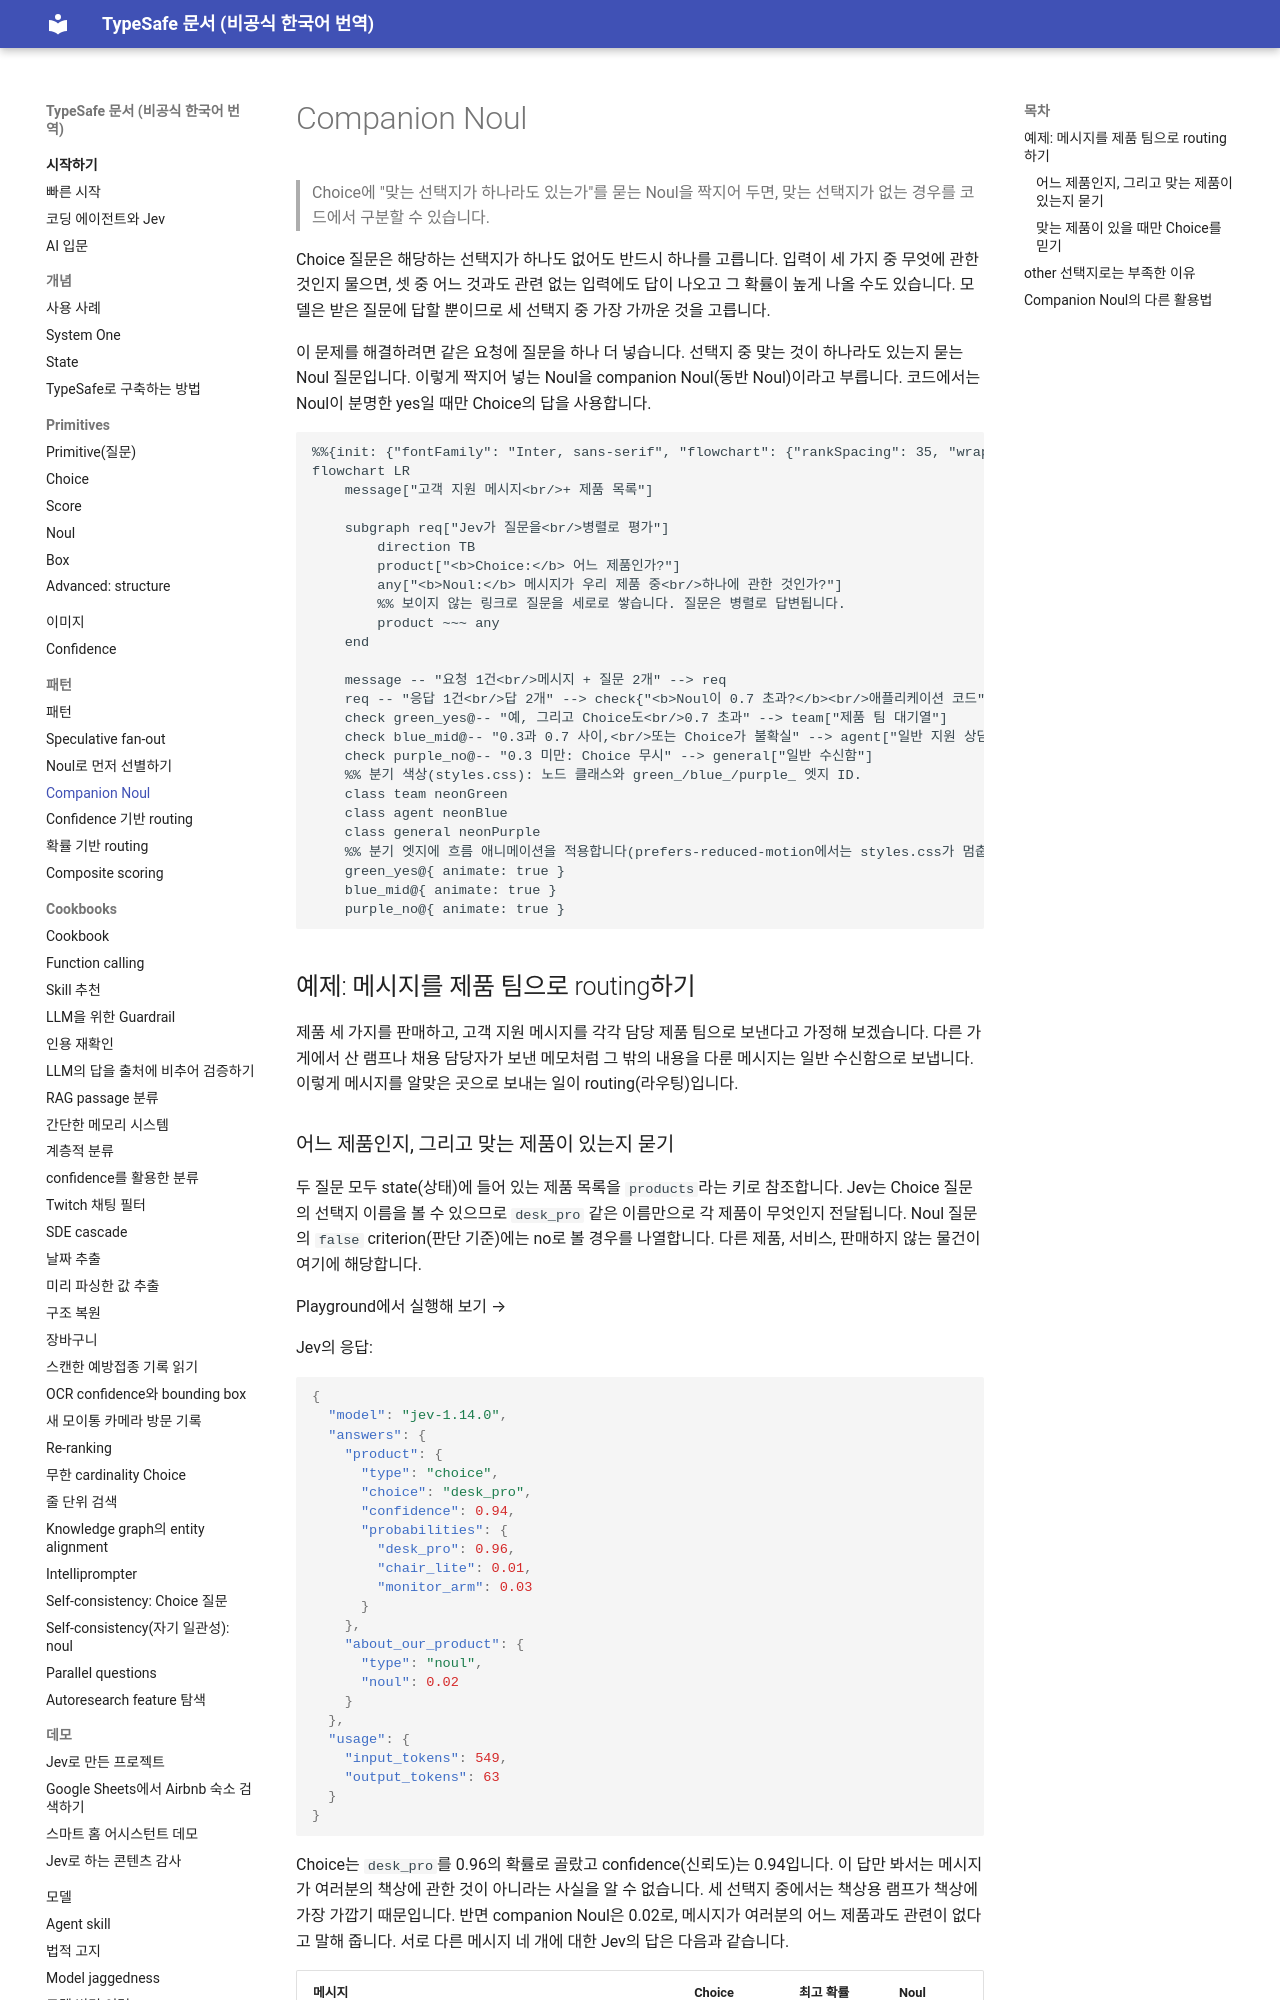

repository: ryankwondev/typesafe-docs-ko · page: patterns/companion-noul/index.html · generator: mkdocs

# Companion Noul

> Choice에 "맞는 선택지가 하나라도 있는가"를 묻는 Noul을 짝지어 두면, 맞는 선택지가 없는 경우를 코드에서 구분할 수 있습니다.

Choice 질문은 해당하는 선택지가 하나도 없어도 반드시 하나를 고릅니다. 입력이 세 가지 중 무엇에 관한 것인지 물으면, 셋 중 어느 것과도 관련 없는 입력에도 답이 나오고 그 확률이 높게 나올 수도 있습니다. 모델은 받은 질문에 답할 뿐이므로 세 선택지 중 가장 가까운 것을 고릅니다.

이 문제를 해결하려면 같은 요청에 질문을 하나 더 넣습니다. 선택지 중 맞는 것이 하나라도 있는지 묻는 Noul 질문입니다. 이렇게 짝지어 넣는 Noul을 companion Noul(동반 Noul)이라고 부릅니다. 코드에서는 Noul이 분명한 yes일 때만 Choice의 답을 사용합니다.

```mermaid
%%{init: {"fontFamily": "Inter, sans-serif", "flowchart": {"rankSpacing": 35, "wrappingWidth": 300, "subGraphTitleMargin": {"top": 12, "bottom": 36}}}}%%
flowchart LR
    message["고객 지원 메시지<br/>+ 제품 목록"]

    subgraph req["Jev가 질문을<br/>병렬로 평가"]
        direction TB
        product["<b>Choice:</b> 어느 제품인가?"]
        any["<b>Noul:</b> 메시지가 우리 제품 중<br/>하나에 관한 것인가?"]
        %% 보이지 않는 링크로 질문을 세로로 쌓습니다. 질문은 병렬로 답변됩니다.
        product ~~~ any
    end

    message -- "요청 1건<br/>메시지 + 질문 2개" --> req
    req -- "응답 1건<br/>답 2개" --> check{"<b>Noul이 0.7 초과?</b><br/>애플리케이션 코드"}
    check green_yes@-- "예, 그리고 Choice도<br/>0.7 초과" --> team["제품 팀 대기열"]
    check blue_mid@-- "0.3과 0.7 사이,<br/>또는 Choice가 불확실" --> agent["일반 지원 상담원"]
    check purple_no@-- "0.3 미만: Choice 무시" --> general["일반 수신함"]
    %% 분기 색상(styles.css): 노드 클래스와 green_/blue_/purple_ 엣지 ID.
    class team neonGreen
    class agent neonBlue
    class general neonPurple
    %% 분기 엣지에 흐름 애니메이션을 적용합니다(prefers-reduced-motion에서는 styles.css가 멈춥니다).
    green_yes@{ animate: true }
    blue_mid@{ animate: true }
    purple_no@{ animate: true }
```

## 예제: 메시지를 제품 팀으로 routing하기

제품 세 가지를 판매하고, 고객 지원 메시지를 각각 담당 제품 팀으로 보낸다고 가정해 보겠습니다. 다른 가게에서 산 램프나 채용 담당자가 보낸 메모처럼 그 밖의 내용을 다룬 메시지는 일반 수신함으로 보냅니다. 이렇게 메시지를 알맞은 곳으로 보내는 일이 routing(라우팅)입니다.
